The GitHub repository sk1252k5/Water_Quality contains a labelled image folder "Water_images" with 3 categories: bersih, keruh, kotor. Examples follow, each with its label.

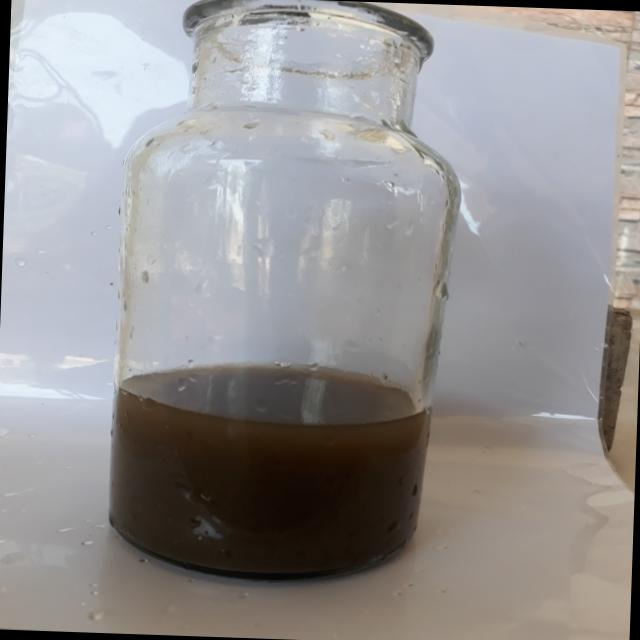
Label: kotor

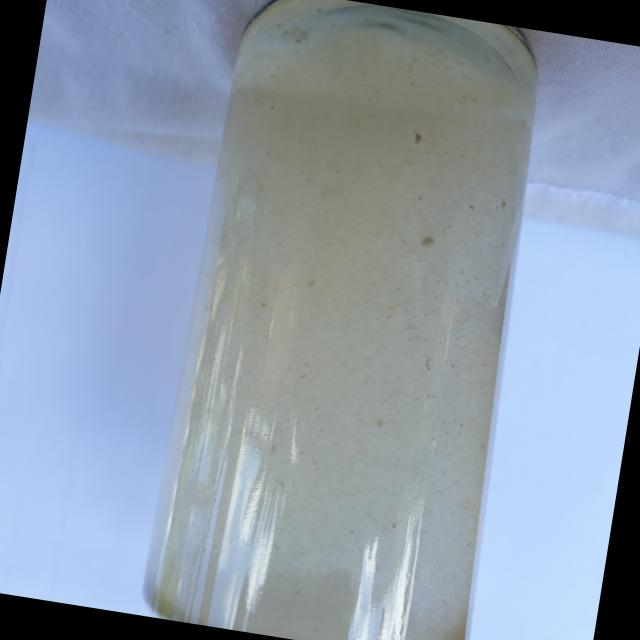
Label: keruh

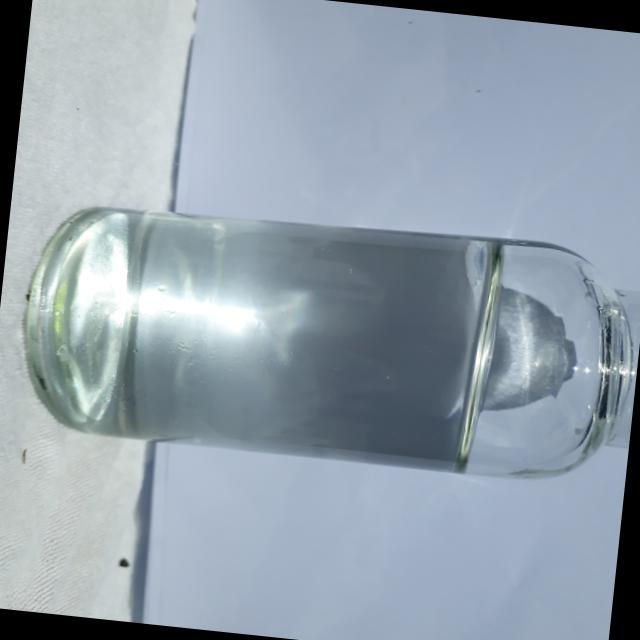
Label: bersih

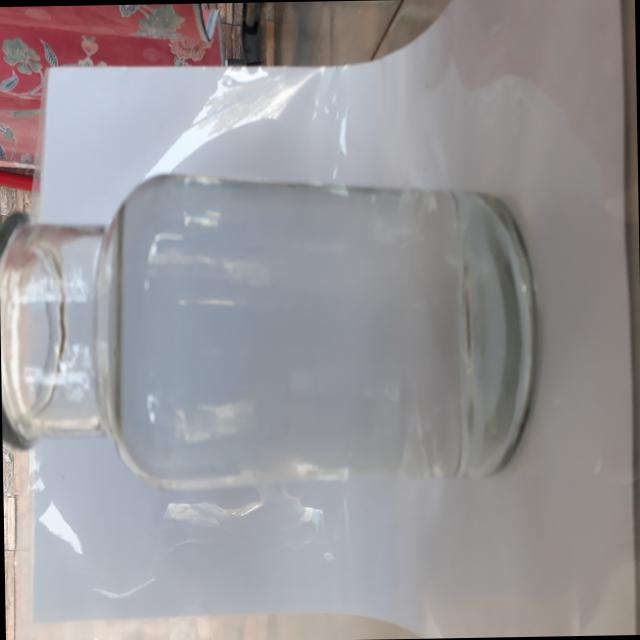
Label: bersih

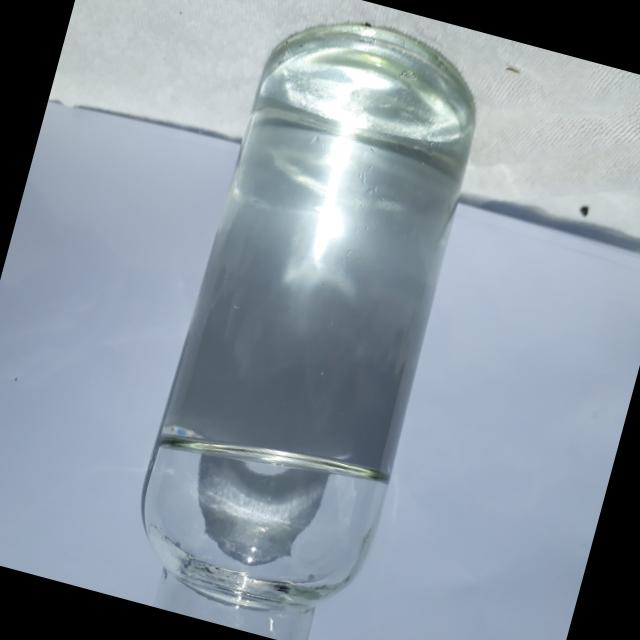
Label: bersih

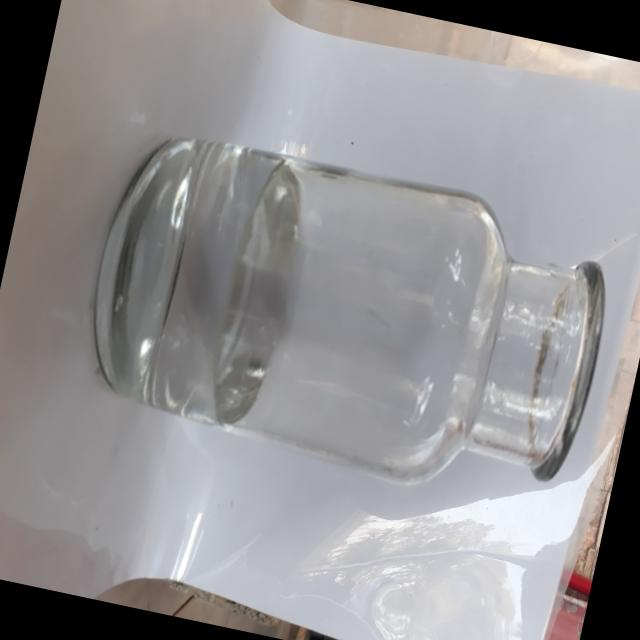
Label: bersih
